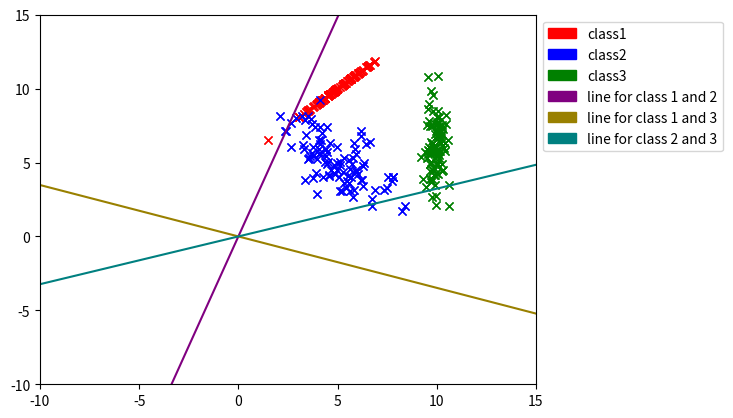

Reproduce this figure in Python.
# -*- coding: utf-8 -*-
"""
Created on Sun Nov 15 19:02:42 2015

[redacted]
"""

import matplotlib.pyplot as plt
import numpy as np
import scipy.stats as stats
import matplotlib.patches as mpatches

def s(ux_mean,uy_mean,ux,uy):
    sSpeicher = 0
    xSpeicher = 0    
    for x in range(len(ux_mean)):
        absMean = np.abs(ux_mean[x]-uy_mean[x])
        varSum = ux[x]+uy[x]
        s = absMean / varSum
        if(s > sSpeicher):
            sSpeicher = s
            xSpeicher = x
    return xSpeicher


#2_a)
mean1=[5,10]
covarianzmatrix1= [[1, 1], [1, 1]]

mean2=[5,5]
covarianzmatrix2=[[2,-1],[-1,2]]

mean3=[10,6]
covarianzmatrix3=[[0.1,0],[0,3]]


x1,y1 = np.random.multivariate_normal(mean1,covarianzmatrix1,100).T
x2,y2 = np.random.multivariate_normal(mean2,covarianzmatrix2,100).T
x3,y3 = np.random.multivariate_normal(mean3,covarianzmatrix3,100).T

plt.plot(x1,y1,'x',c='red')
plt.plot(x2,y2,'x',c='blue')
plt.plot(x3,y3,'x',c='green')

plt.show()
plt.plot(x1,y1,'x',c='red')
plt.plot(x2,y2,'x',c='blue')
plt.plot(x3,y3,'x',c='green')

#2_b)
new_covarianzmatrix1 = np.cov(x1,y1)
new_covarianzmatrix2 = np.cov(x2,y2)
new_covarianzmatrix3 = np.cov(x3,y3)
print("new_covarianzmatrix1:")
print(new_covarianzmatrix1)
print("pearson-coefficient: "+ str(stats.pearsonr(x1,y1)[0])+"\n")
print("new_covarianzmatrix2:")
print(new_covarianzmatrix2)
print("pearson-coefficient: "+ str(stats.pearsonr(x2,y2)[0])+"\n")
print("new_covarianzmatrix3:")
print(new_covarianzmatrix3)
print("pearson-coefficient: "+ str(stats.pearsonr(x3,y3)[0])+"\n")

#2_c)
u1_mean,u2_mean,u3_mean,u1,u2,u3 = [],[],[],[],[],[]

array01=np.random.randint(-100,100,size=(1000,2))
array02=[]
for i in range (0, len(array01)):
    x=np.sqrt(array01[i,0]**2+array01[i,1]**2)
    array02.append(x) 
array03=[]
for j in range (0, len(array01)):
    x=array01[j,0]/(array02[j])
    y=array01[j,1]/(array02[j])
    array03.append([x,y])  
array03np = np.array(array03)    
    
for xyTupel in array03np:
    u1_mean.append(np.dot(mean1,xyTupel))
    u2_mean.append(np.dot(mean2,xyTupel))
    u3_mean.append(np.dot(mean3,xyTupel))
    u1.append((np.dot(np.dot(xyTupel.T,new_covarianzmatrix1),xyTupel)))
    u2.append((np.dot(np.dot(xyTupel.T,new_covarianzmatrix2),xyTupel)))
    u3.append((np.dot(np.dot(xyTupel.T,new_covarianzmatrix3),xyTupel)))




ax = plt.subplot()
plt.plot([(array03[s(u1_mean,u2_mean,u1,u2)][0]*-20),(array03[s(u1_mean,u2_mean,u1,u2)][0])*20],[(array03[s(u1_mean,u2_mean,u1,u2)][1])*-20,(array03[s(u1_mean,u2_mean,u1,u2)][1])*20],c='#800080')
plt.plot([(array03[s(u1_mean,u3_mean,u1,u3)][0]*-20),(array03[s(u1_mean,u3_mean,u1,u3)][0])*20],[(array03[s(u1_mean,u3_mean,u1,u3)][1])*-20,(array03[s(u1_mean,u3_mean,u1,u3)][1])*20],c='#998000')
plt.plot([(array03[s(u2_mean,u3_mean,u2,u3)][0]*-20),(array03[s(u2_mean,u3_mean,u2,u3)][0])*20],[(array03[s(u2_mean,u3_mean,u2,u3)][1])*-20,(array03[s(u2_mean,u3_mean,u2,u3)][1])*20],c='#008080')


#plot set up
red_patch = mpatches.Patch(color='red', label='class1')
blue_patch = mpatches.Patch(color='blue', label='class2')
black_patch = mpatches.Patch(color='green', label='class3')
first_line_patch = mpatches.Patch(color='#800080', label='line for class 1 and 2')
nd_line_patch = mpatches.Patch(color='#998000', label='line for class 1 and 3')
rd_line_red_patch = mpatches.Patch(color='#008080', label='line for class 2 and 3')
plt.legend(bbox_to_anchor=(1,1),loc=2,handles=[red_patch,blue_patch,black_patch,first_line_patch,nd_line_patch,rd_line_red_patch])

ax.set_xlim([-10,15])
ax.set_ylim([-10,15])

plt.show()







    